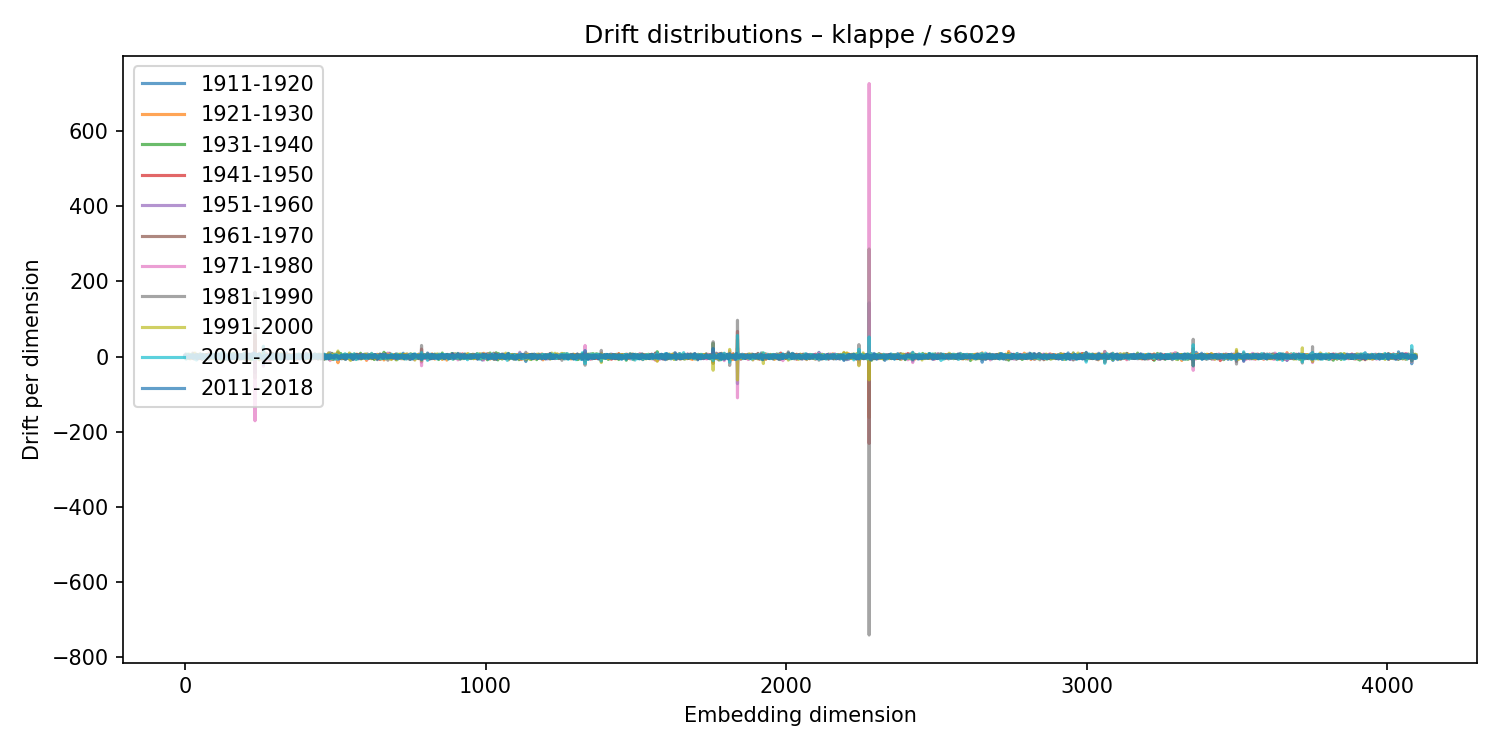

Data behind this chart, as committed beside it:
1911-1920, 1921-1930, 1931-1940, 1941-1950, 1951-1960, 1961-1970, 1971-1980, 1981-1990, 1991-2000, 2001-2010, 2011-2018
-1.507, 0.3426, 0.9482, 0.4292, 1.265, -3.133, 2.927, -2.52, -0.9595, 0.6072, 3.53
0.7434, 0.5678, -3.391, 1.758, 1.726, -3.815, 1.543, 1.339, -0.8035, 0.6979, -0.5425
-0.1658, -0.9981, 2.176, -2.959, -1.173, -0.158, 6.142, -3.033, -3.884, 2.471, 2.881
6.696, -1.34, -0.7134, -4.407, 4.175, 0.7222, -1.883, -0.2619, -3.622, 4.286, -1.051
0.5046, -0.4896, -5.305, 4.53, 0.8609, -3.49, 1.825, 0.4939, 5.81, -7.042, 2.577
-1.51, 4.436, -1.453, 2.459, -0.7177, -0.8814, -3.4, 2.19, -1.164, 0.9029, -1.566
1.86, 2.649, -1.167, -2.422, -1.099, 5.055, -1.612, -1.061, 0.4848, 0.1296, -2.308
-0.9089, 0.5596, 1.832, -2.096, 3.102, -2.882, 1.549, 1.012, -0.9395, 3.04, -1.511
-2.909, 2.403, -1.925, 1.732, -0.4173, 0.9793, 0.3022, 0.7134, -0.9442, 1.933, -2.164
3.346, -4.331, 0.2729, 3.047, -4.082, 4.654, -2.6, -1.968, -2.28, 6.161, -1.085
0.2229, -4.263, 1.118, -0.7935, 3.581, 1.287, 2.071, -2.607, 1.817, -3.454, -0.5409
-1.714, -4.835, 6.326, -0.8345, -1.829, -0.6722, -0.6729, 0.4182, 2.887, -3.273, 0.273
-1.026, -0.3069, 0.6121, 2.541, 0.3899, 0.1243, -2.233, 2.421, -4.332, 2.823, 1.246
0.7868, -0.5174, 2.922, -0.8322, -0.9387, 2.574, -0.6423, -0.1426, 0.1226, 0.5953, -1.191
4.236, -2.583, 0.7888, -0.6503, -1.519, 0.9142, -0.8432, 1.436, 1.462, -2.643, 1.727
-3.879, 6.355, -2.381, 1.651, -0.9135, 1.196, -2.922, 2.528, -0.3605, 0.9277, -4.437
-0.9744, 2.726, -3.685, 1.22, 0.8523, -3.334, 4.219, -1.964, 2.768, -0.5535, -0.8436
0.4247, 2.039, -1.958, 0.2627, -1.228, -3.337, 3.406, 2.774, -6.368, 3.827, 0.3341
-1.245, 0.821, -3.028, 3.133, -0.1597, 2.176, -4.062, -3.787, 3.522, 0.6031, 1.041
0.8427, -1.629, 1.808, -0.1502, -0.3656, 1.31, -1.803, 1.684, -0.5451, -0.7298, 0.745
1.159, -2.069, -0.08393, 0.5928, -2.189, -0.6661, -0.6678, 2.44, -2.54, 5.018, -2.827
-0.3517, 0.5523, 2.075, -2.787, -3.002, -0.2666, 1.823, -2.946, 3.497, -1.399, 2.43
1.744, -4.61, 5.132, -0.3404, 2.366, -3.12, -0.5714, -3.196, 5.47, -0.5732, -1.442
2.503, 1.019, -2.792, 1.072, 0.3865, -1.222, 0.9942, -1.669, 5.451, -3.137, 1.8
2.068, -0.01393, 0.7106, -0.108, 0.8042, -1.339, 0.09934, 0.3627, -0.6817, -1.067, -2.241
2.356, 4.327, -4.592, 0.6938, -0.6687, 0.4965, 1.833, -2.33, 1.751, -2.103, 3.672
6.582, -2.835, -0.4788, 1.311, -2.224, -2.021, -4.57, 9.293, -3.14, -2.989, 4.727
2.127, -2.997, 2.935, -1.018, -1.137, 1.313, 2.763, -2.742, -0.003043, 3.878, -4.232
0.2851, 0.254, -3.856, 4.028, 2.245, -0.7867, 1.313, -2.791, -0.8889, 0.07148, 0.1895
1.143, 4.064, -1.68, -5.857, 6.781, -2.68, -2.357, 1.758, 2.062, -1.31, 1.734
-1.528, 2.084, -2.546, 1.437, -0.9241, -1.17, 7.835, -5.876, 2.528, -2.739, 3.632
2.616, 1.786, 2.52, -5.14, 1.021, -4.251, 3.537, 0.4843, -3.958, 3.3, 1.152
2.777, -5.483, 1.381, 1.299, 0.9458, -0.5153, -0.7899, 1.452, -1.623, -0.162, 1.478
-2.878, -4.597, 6.044, -0.4526, -1.961, -3.204, 4.425, -0.4049, 9.343, -6.966, -1.919
-0.6024, -3.589, 1.577, 1.231, 0.6323, -1.257, 0.3116, 2.892, 0.2578, -1.456, -2.609
-0.6193, 1.065, -1.634, 1.566, 1.767, -1.881, 0.5039, -2.15, 5.084, -2.478, -1.608
1.935, 1.46, -0.9206, -2.498, 2.194, 0.2883, -1.167, 2.669, -1.501, -1.105, 0.9143
3.429, -0.1469, -0.8346, -0.7008, -1.915, 2.821, -1.854, 3.246, -1.742, -0.627, -1.46
2.657, -0.5494, -0.5259, -1.45, -0.4608, -0.4587, 1.842, -0.2586, 1.242, -9.462, 6.25
1.76, 2.4, -4.359, 0.9635, 0.2169, 0.07421, -2.498, -0.008669, 4.338, -0.0272, -5.221
-4.298, 0.7787, 1.615, 1.401, 0.5021, 2.077, -4.488, 1.847, -1.902, -2.156, 3.756
-1.549, -3.508, 3.393, -4.031, 3.79, 0.7323, 2.902, -0.8928, 0.658, -1.974, -2.06
0.8871, 3.294, -1.965, -2.992, 0.5357, -1.668, 1.271, -0.1268, 4.558, -0.8037, -6.769
0.1556, -2.537, 3.799, -3.253, 0.2752, 1.741, -2.737, 5.161, -1.747, -2.872, -1.417
0.05105, -2.514, 0.7155, -0.6721, 2.57, -1.878, 3.951, -1.153, -0.1815, 2.883, -3.648
-4.253, -1.097, 5.751, -1.432, -2.226, 1.619, 2.618, 3.156, -5.612, -0.5263, 1.623
-2.645, 1.942, -0.6014, 3.106, -0.4808, -1.226, -0.6458, -0.3506, -0.744, -1.332, 1.742
0.7476, -5.312, 1.112, 1.283, -0.2334, 2.147, -0.1981, -1.136, 3.773, -2.416, -1.977
4.148, -0.1071, 1.602, -5.244, -0.6388, 2.234, 1.336, -0.6871, 0.5605, -0.2668, -1.201
0.8655, -2.591, 0.1681, 1.075, 0.8484, 1.466, -0.06363, -1.096, 0.9509, 0.8041, -3.45
0.4455, 0.6657, 0.2195, 1.291, -2.172, 2.442, -0.1069, -1.232, 2.074, -1.272, -0.5753
1.661, -0.8542, -5.052, 6.845, -5.332, 2.768, -1.047, -3.765, -1.422, 7.191, -3.922
0.338, 1.249, -1.26, -0.02946, -2.189, 1.773, 0.2983, 0.0385, -0.976, -2.468, 2.243
-1.499, 2.313, -2.792, 0.108, 3.206, -3.297, 2.403, 0.5991, 0.3573, -0.05663, 0.2891
-3.504, -4.248, 2.045, 0.09266, -2.791, -1.537, -2.672, 3.846, -0.4542, 2.277, -2.089
0.2951, 3.981, -4.615, -0.1411, 0.4011, 0.3298, 2.227, -2.064, 3.932, -3.157, -0.9804
-3.856, 1.737, -1.588, -0.3026, 3.486, 0.006927, -2.32, -1.501, 1.471, -0.8205, 2.397
0.3591, 0.7279, -3.563, 3.092, 3.832, -7.932, 0.6463, 3.275, 0.8142, -3.961, 1.174
-2.392, 1.261, -2.195, 1.03, 3.71, -2.752, 1.939, -1.97, 0.9577, 0.4629, 0.03704
0.5167, -1.607, 0.7606, -0.5968, 1.715, -1.858, -0.8367, 4.248, -2.436, -4.341, 5.886
... 4,036 more rows
